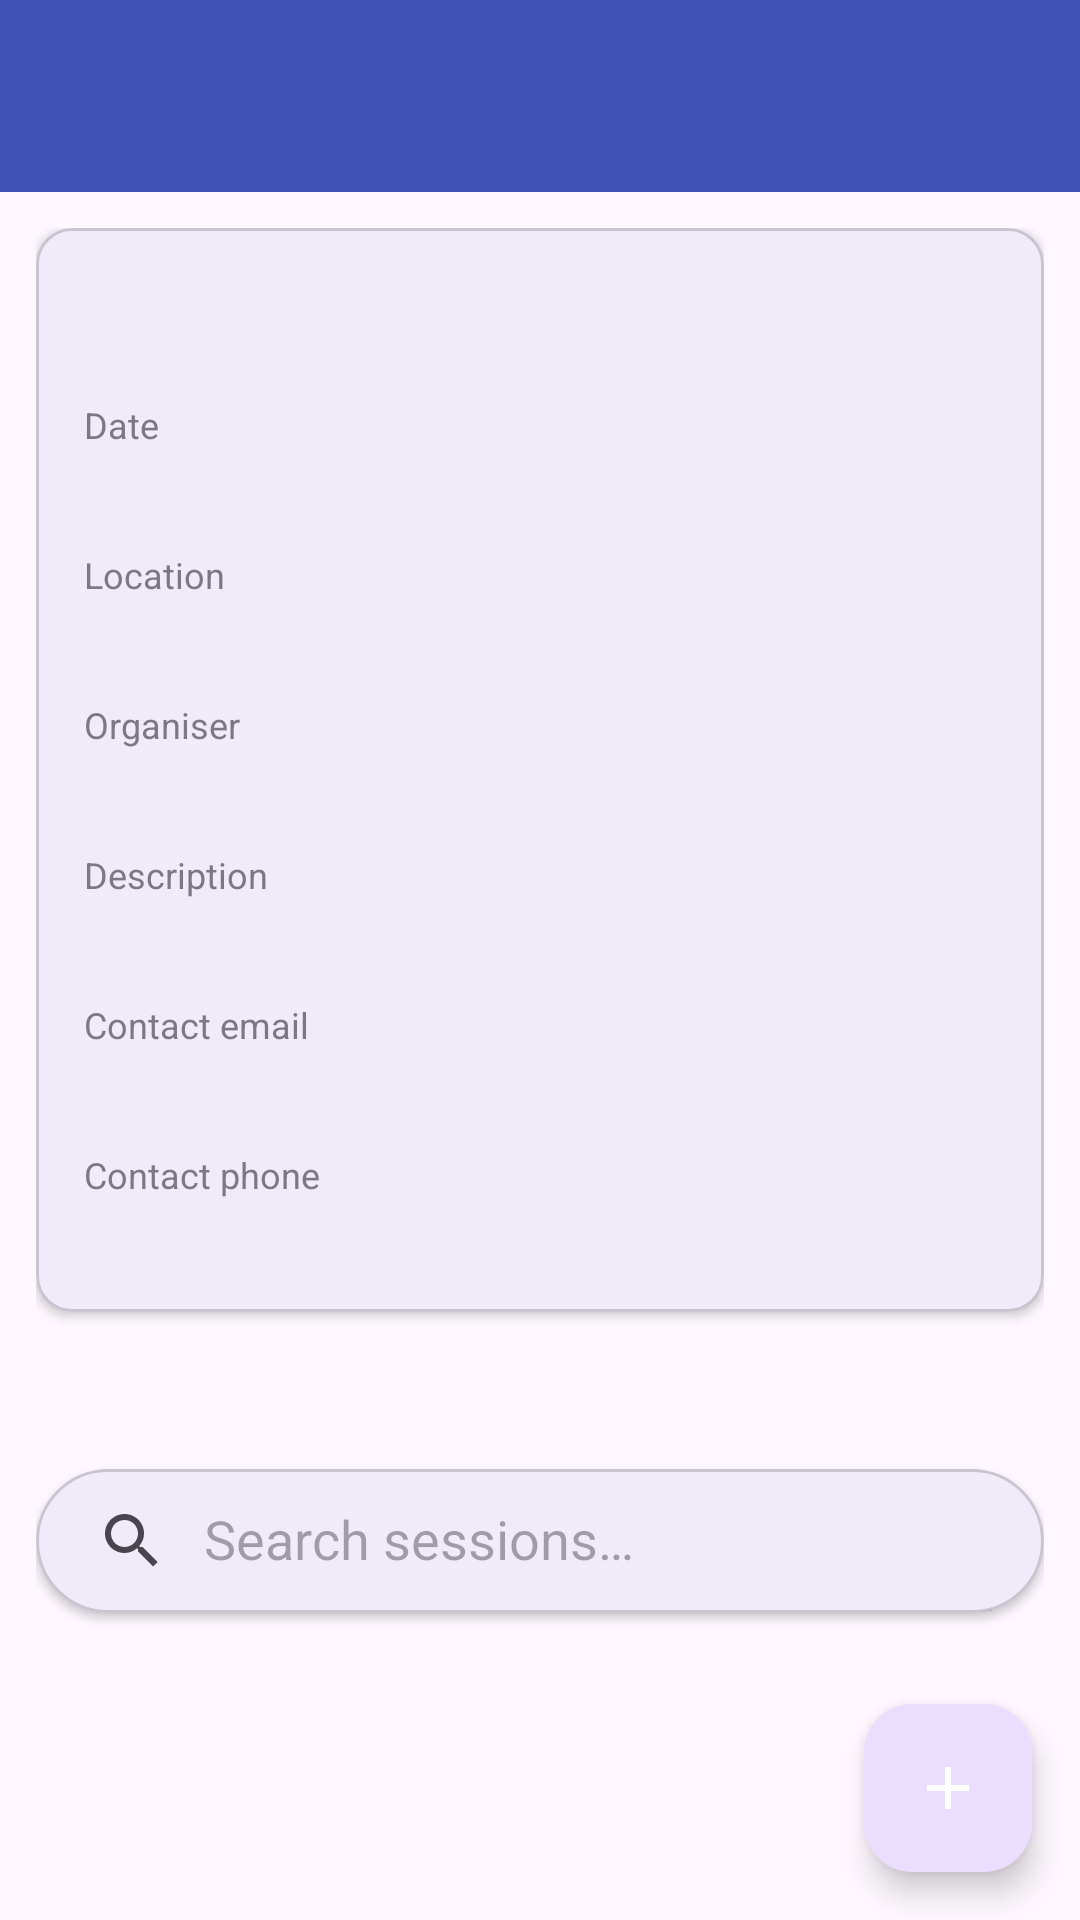

Layout XML and referenced resources for this Android screen:
<!-- AndroidManifest.xml: application theme Theme.EventAssistant -->
<!-- res/layout/activity_event_details.xml -->
<?xml version="1.0" encoding="utf-8"?>
<LinearLayout xmlns:android="http://schemas.android.com/apk/res/android"
    xmlns:app="http://schemas.android.com/apk/res-auto"
    android:layout_width="match_parent"
    android:layout_height="match_parent"
    android:fitsSystemWindows="true"
    android:orientation="vertical">

    <include layout="@layout/toolbar" />

    <FrameLayout
        android:layout_width="match_parent"
        android:layout_height="0dp"
        android:layout_weight="1">

        <androidx.core.widget.NestedScrollView
            android:layout_width="match_parent"
            android:layout_height="match_parent"
            android:clipToPadding="false">

            <LinearLayout
                android:layout_width="match_parent"
                android:layout_height="wrap_content"
                android:orientation="vertical"
                android:paddingStart="12dp"
                android:paddingTop="12dp"
                android:paddingEnd="12dp"
                android:paddingBottom="96dp">

                
                <com.google.android.material.card.MaterialCardView
                    android:layout_width="match_parent"
                    android:layout_height="wrap_content"
                    app:cardCornerRadius="12dp"
                    app:cardElevation="2dp">

                    <LinearLayout
                        android:layout_width="match_parent"
                        android:layout_height="wrap_content"
                        android:orientation="vertical"
                        android:padding="16dp">

                        <TextView
                            android:id="@+id/tvEventName"
                            android:layout_width="match_parent"
                            android:layout_height="wrap_content"
                            android:textSize="22sp"
                            android:textStyle="bold" />

                        <LinearLayout
                            android:id="@+id/rowDate"
                            android:layout_width="match_parent"
                            android:layout_height="wrap_content"
                            android:layout_marginTop="12dp"
                            android:orientation="vertical">

                            <TextView
                                android:layout_width="wrap_content"
                                android:layout_height="wrap_content"
                                android:alpha="0.7"
                                android:text="@string/label_date"
                                android:textSize="12sp" />

                            <TextView
                                android:id="@+id/tvDate"
                                android:layout_width="match_parent"
                                android:layout_height="wrap_content"
                                android:textSize="16sp" />
                        </LinearLayout>

                        <LinearLayout
                            android:id="@+id/rowLocation"
                            android:layout_width="match_parent"
                            android:layout_height="wrap_content"
                            android:layout_marginTop="12dp"
                            android:orientation="vertical">

                            <TextView
                                android:layout_width="wrap_content"
                                android:layout_height="wrap_content"
                                android:alpha="0.7"
                                android:text="@string/label_location"
                                android:textSize="12sp" />

                            <TextView
                                android:id="@+id/tvLocation"
                                android:layout_width="match_parent"
                                android:layout_height="wrap_content"
                                android:textSize="16sp" />
                        </LinearLayout>

                        <LinearLayout
                            android:id="@+id/rowOrganiser"
                            android:layout_width="match_parent"
                            android:layout_height="wrap_content"
                            android:layout_marginTop="12dp"
                            android:orientation="vertical">

                            <TextView
                                android:layout_width="wrap_content"
                                android:layout_height="wrap_content"
                                android:alpha="0.7"
                                android:text="@string/label_organiser"
                                android:textSize="12sp" />

                            <TextView
                                android:id="@+id/tvOrganiser"
                                android:layout_width="match_parent"
                                android:layout_height="wrap_content"
                                android:textSize="16sp" />
                        </LinearLayout>

                        <LinearLayout
                            android:id="@+id/rowDescription"
                            android:layout_width="match_parent"
                            android:layout_height="wrap_content"
                            android:layout_marginTop="12dp"
                            android:orientation="vertical">

                            <TextView
                                android:layout_width="wrap_content"
                                android:layout_height="wrap_content"
                                android:alpha="0.7"
                                android:text="@string/label_description"
                                android:textSize="12sp" />

                            <TextView
                                android:id="@+id/tvDescription"
                                android:layout_width="match_parent"
                                android:layout_height="wrap_content"
                                android:textSize="16sp" />
                        </LinearLayout>

                        <LinearLayout
                            android:id="@+id/rowEmail"
                            android:layout_width="match_parent"
                            android:layout_height="wrap_content"
                            android:layout_marginTop="12dp"
                            android:orientation="vertical">

                            <TextView
                                android:layout_width="wrap_content"
                                android:layout_height="wrap_content"
                                android:alpha="0.7"
                                android:text="@string/label_email"
                                android:textSize="12sp" />

                            <TextView
                                android:id="@+id/tvEmail"
                                android:layout_width="match_parent"
                                android:layout_height="wrap_content"
                                android:textSize="16sp" />
                        </LinearLayout>

                        <LinearLayout
                            android:id="@+id/rowPhone"
                            android:layout_width="match_parent"
                            android:layout_height="wrap_content"
                            android:layout_marginTop="12dp"
                            android:orientation="vertical">

                            <TextView
                                android:layout_width="wrap_content"
                                android:layout_height="wrap_content"
                                android:alpha="0.7"
                                android:text="@string/label_phone"
                                android:textSize="12sp" />

                            <TextView
                                android:id="@+id/tvPhone"
                                android:layout_width="match_parent"
                                android:layout_height="wrap_content"
                                android:textSize="16sp" />
                        </LinearLayout>
                    </LinearLayout>
                </com.google.android.material.card.MaterialCardView>

                <TextView
                    android:id="@+id/tvSessionsTitle"
                    android:layout_width="match_parent"
                    android:layout_height="wrap_content"
                    android:layout_marginTop="20dp"
                    android:layout_marginBottom="8dp"
                    android:textSize="18sp"
                    android:textStyle="bold" />

                <com.google.android.material.card.MaterialCardView
                    android:layout_width="match_parent"
                    android:layout_height="wrap_content"
                    android:layout_marginBottom="8dp"
                    app:cardCornerRadius="24dp"
                    app:cardElevation="2dp">

                    <androidx.appcompat.widget.SearchView
                        android:id="@+id/searchSessions"
                        android:layout_width="match_parent"
                        android:layout_height="wrap_content"
                        app:iconifiedByDefault="false"
                        app:queryHint="@string/search_sessions_hint" />
                </com.google.android.material.card.MaterialCardView>

                <androidx.recyclerview.widget.RecyclerView
                    android:id="@+id/rvSessions"
                    android:layout_width="match_parent"
                    android:layout_height="wrap_content"
                    android:nestedScrollingEnabled="false" />

                <TextView
                    android:id="@+id/tvNoSessions"
                    android:layout_width="match_parent"
                    android:layout_height="wrap_content"
                    android:gravity="center"
                    android:padding="24dp"
                    android:textSize="16sp"
                    android:visibility="gone" />
            </LinearLayout>
        </androidx.core.widget.NestedScrollView>

        <com.google.android.material.floatingactionbutton.FloatingActionButton
            android:id="@+id/fabAddSession"
            android:layout_width="wrap_content"
            android:layout_height="wrap_content"
            android:layout_gravity="bottom|end"
            android:layout_margin="16dp"
            android:contentDescription="@string/add_session"
            android:src="@drawable/ic_add"
            app:tint="@color/white" />
    </FrameLayout>
</LinearLayout>
<!-- res/layout/toolbar.xml (included above) -->
<?xml version="1.0" encoding="utf-8"?>
<com.google.android.material.appbar.MaterialToolbar
    xmlns:android="http://schemas.android.com/apk/res/android"
    xmlns:app="http://schemas.android.com/apk/res-auto"
    android:id="@+id/toolbar"
    android:layout_width="match_parent"
    android:layout_height="?attr/actionBarSize"
    android:background="?attr/colorPrimary"
    android:theme="@style/ThemeOverlay.AppCompat.Dark.ActionBar"
    app:titleTextColor="@color/white" />
<!-- resources referenced by this layout -->
<resources>
  <color name="white">#FFFFFFFF</color>
  <!-- drawable ic_add (drawable) -->
  <vector xmlns:android="http://schemas.android.com/apk/res/android"
      android:width="24dp" android:height="24dp"
      android:viewportWidth="24" android:viewportHeight="24"
      android:tint="?attr/colorControlNormal">
      <path android:fillColor="#FF000000"
          android:pathData="M19,13h-6v6h-2v-6H5v-2h6V5h2v6h6v2z" />
  </vector>
  <string name="add_session">Add session</string>
  <string name="label_date">Date</string>
  <string name="label_description">Description</string>
  <string name="label_email">Contact email</string>
  <string name="label_location">Location</string>
  <string name="label_organiser">Organiser</string>
  <string name="label_phone">Contact phone</string>
  <string name="search_sessions_hint">Search sessions…</string>
  <style name="Theme.EventAssistant" parent="Base.Theme.EventAssistant">
          <item name="colorPrimary">@color/brand_primary</item>
          <item name="colorOnPrimary">@color/white</item>
      </style>
  <style name="Base.Theme.EventAssistant" parent="Theme.Material3.DayNight.NoActionBar">
          
          
      </style>
  <color name="brand_primary">#3F51B5</color>
</resources>
